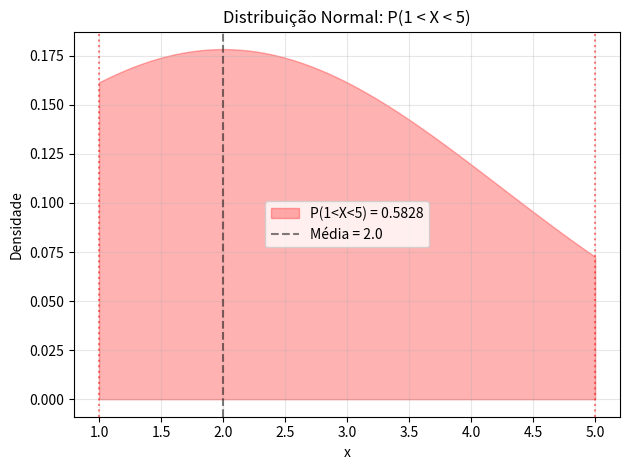

Here is the Python script that generated this plot:
import numpy as np
import matplotlib.pyplot as plt
import math
from scipy.stats import norm  # para calcular a probabilidade exata

#media 2.0
media  = 2.0
#variancia 5.0
variancia = 5.0
#sigma pela raiz da variância
sigma = math.sqrt(variancia)

#limites do intervalo (P(1 < X < 5)) 
a , b = 1 , 5

#calcular (P(1 < X < 5)) usando a CDF (Função de Distribuição Acumulada)
probabilidade = norm.cdf(b, media, sigma) - norm.cdf(a, media, sigma)

print(f"Para X ~ N(μ={media}, σ²={variancia}):")
print(f"P({a} < X < {b}) = {probabilidade:.6f}")
print(f"ou aproximadamente {probabilidade:.4%}")


#gerar pontos espaçados linearmente
x = np.linspace(media - 4*sigma, media + 4*sigma, 1000)
f = norm.pdf(x, media, sigma)  # função densidade de probabilidade

# Preencher a área do intervalo
x_fill = np.linspace(a, b, 100)
f_fill = norm.pdf(x_fill, media, sigma)
plt.fill_between(x_fill, 0, f_fill, color='red', alpha=0.3, label=f'P({a}<X<{b}) = {probabilidade:.4f}')

plt.xlabel('x')
plt.ylabel('Densidade')
plt.title(f'Distribuição Normal: P({a} < X < {b})')
plt.axvline(media, color='black', linestyle='--', alpha=0.5, label=f'Média = {media}')
plt.axvline(a, color='red', linestyle=':', alpha=0.5)
plt.axvline(b, color='red', linestyle=':', alpha=0.5)
plt.legend()
plt.grid(True, alpha=0.3)
plt.tight_layout()
plt.show()
